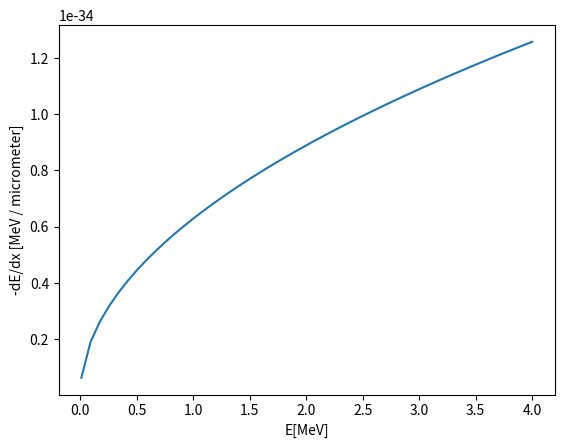

Python code for this plot:
# -*- coding: utf-8 -*-
"""
Created on Thu Jan 24 00:10:22 2019
Calculate the stopping power of a plasma using T-matrix model from Edie PhD thesis
@author: Michael
"""

import math as m
import numpy as np
import matplotlib.pyplot as plt

# Gives you the coefficient dependent on degeneracy param x (based on gamma and charge) and which coefficient i you want
def coef(i, x):
    if i == 1:
        a = m.exp(1.78 * x - 1.01)
    elif i == 2:
        a = m.exp(2.561 * x - 1.15)
    elif i == 3:
        a = m.exp(3.141 * x - 2.41)
    elif i == 4 and x > 0.548:
        a = m.exp(1.78 * x - 1.01)
    elif i == 4 and (x < 0.548 or x > -2.649):
        a = m.exp(1.78 * x - 1.01)
    elif i == 4 and x < -2.649:
        a = m.exp(1.78 * x - 1.01)
    elif i == 5 and x > -3.13:
        a = m.exp(1.78 * x - 1.01)
    elif i == 5 and (x < 0.548 or x < -3.13):
        a = m.exp(1.78 * x - 1.01)
    elif i == 6:
        a = m.exp(1.78 * x - 1.01)
    elif i == 7 and x > 1.83:
        a = m.exp(1.78 * x - 1.01)
    elif i == 7 and x < 1.83:
        a = m.exp(1.78 * x - 1.01)
    elif i == 8:
        a = m.exp(1.78 * x - 1.01)
    elif i == 9:
        a = m.exp(1.78 * x - 1.01)
    return a


# Calculates dE/dx for energy of alpha particle E
def dE(E):
    T = 10 ** 7  # temp in K
    n_e = 10 ** 28  # density of electrons (&ions*2) in m^-3
    m_alpha = 6.644e-27  # mass of alpha in kg
    m_e = 9.1e-34  # mass of e- in kg
    Z_b = 2  # charge of alpha
    e = 1.6e-19  # charge of e-
    k = 1.38e-23  # boltzmann
    hbar = 1.055e-34  # planck
    a_B = 5.29e-11  # assumed bohr radius but not sure
    Gamma = (
        e ** 2 * m.pow(((4 * m.pi * n_e) / 3), 1 / 3) / (k * T)
    )  # Gamma_ee coupling param from edie
    v_th = m.sqrt((k * T) / m_e)  # thermal velocity of electrons
    omega = m.sqrt((4 * m.pi * n_e * e ** 2) / m_e)  # electron plasma frequency
    c1 = (2 * m_e * v_th ** 2) / (hbar * omega)
    c2 = (3 * a_B * (k * T) ** 3) / (Z_b ** 2 * e ** 2 * hbar ** 2 * omega ** 2)
    vel = m.sqrt(2 * E / m_alpha)  # velocity of alpha particles
    x = m.log(Z_b * m.pow(Gamma, 1.5))  # x_0 argument
    vbar = vel / v_th
    dEdxtop = (
        coef(1, x) * vbar
        + coef(2, x) * vbar ** 2
        + coef(3, x) * vbar ** 4 * m.log(c1 * vbar ** 2 + 1)
    )
    dEdxbot = (
        1
        + coef(5, x) * vbar
        + coef(6, x) * vbar ** 2
        + coef(7, x) * vbar ** 3
        + coef(8, x) * vbar ** 4
        + coef(9, x) * vbar ** 5
        + coef(4, x) * c2 * vbar ** 7
    )
    dEdx = dEdxtop / dEdxbot
    return dEdx


if __name__ == "__main__":
    T_c = 10 ** 7
    E_MeV = np.linspace(0.01, 4.0, 50)
    E_joules = E_MeV * 10 ** 6 * 1.6e-19
    T_mat_dEdx = np.zeros_like(E_MeV)
    for i in range(50):
        T_mat_dEdx[i] = dE(E_joules[i])
    print(E_MeV)
    print(T_mat_dEdx)
    plt.plot(E_MeV, T_mat_dEdx, label="T-matrix")
    plt.xlabel("E[MeV]")
    plt.ylabel("-dE/dx [MeV / micrometer]")
    plt.savefig("t_matrix.png")
    plt.show()
